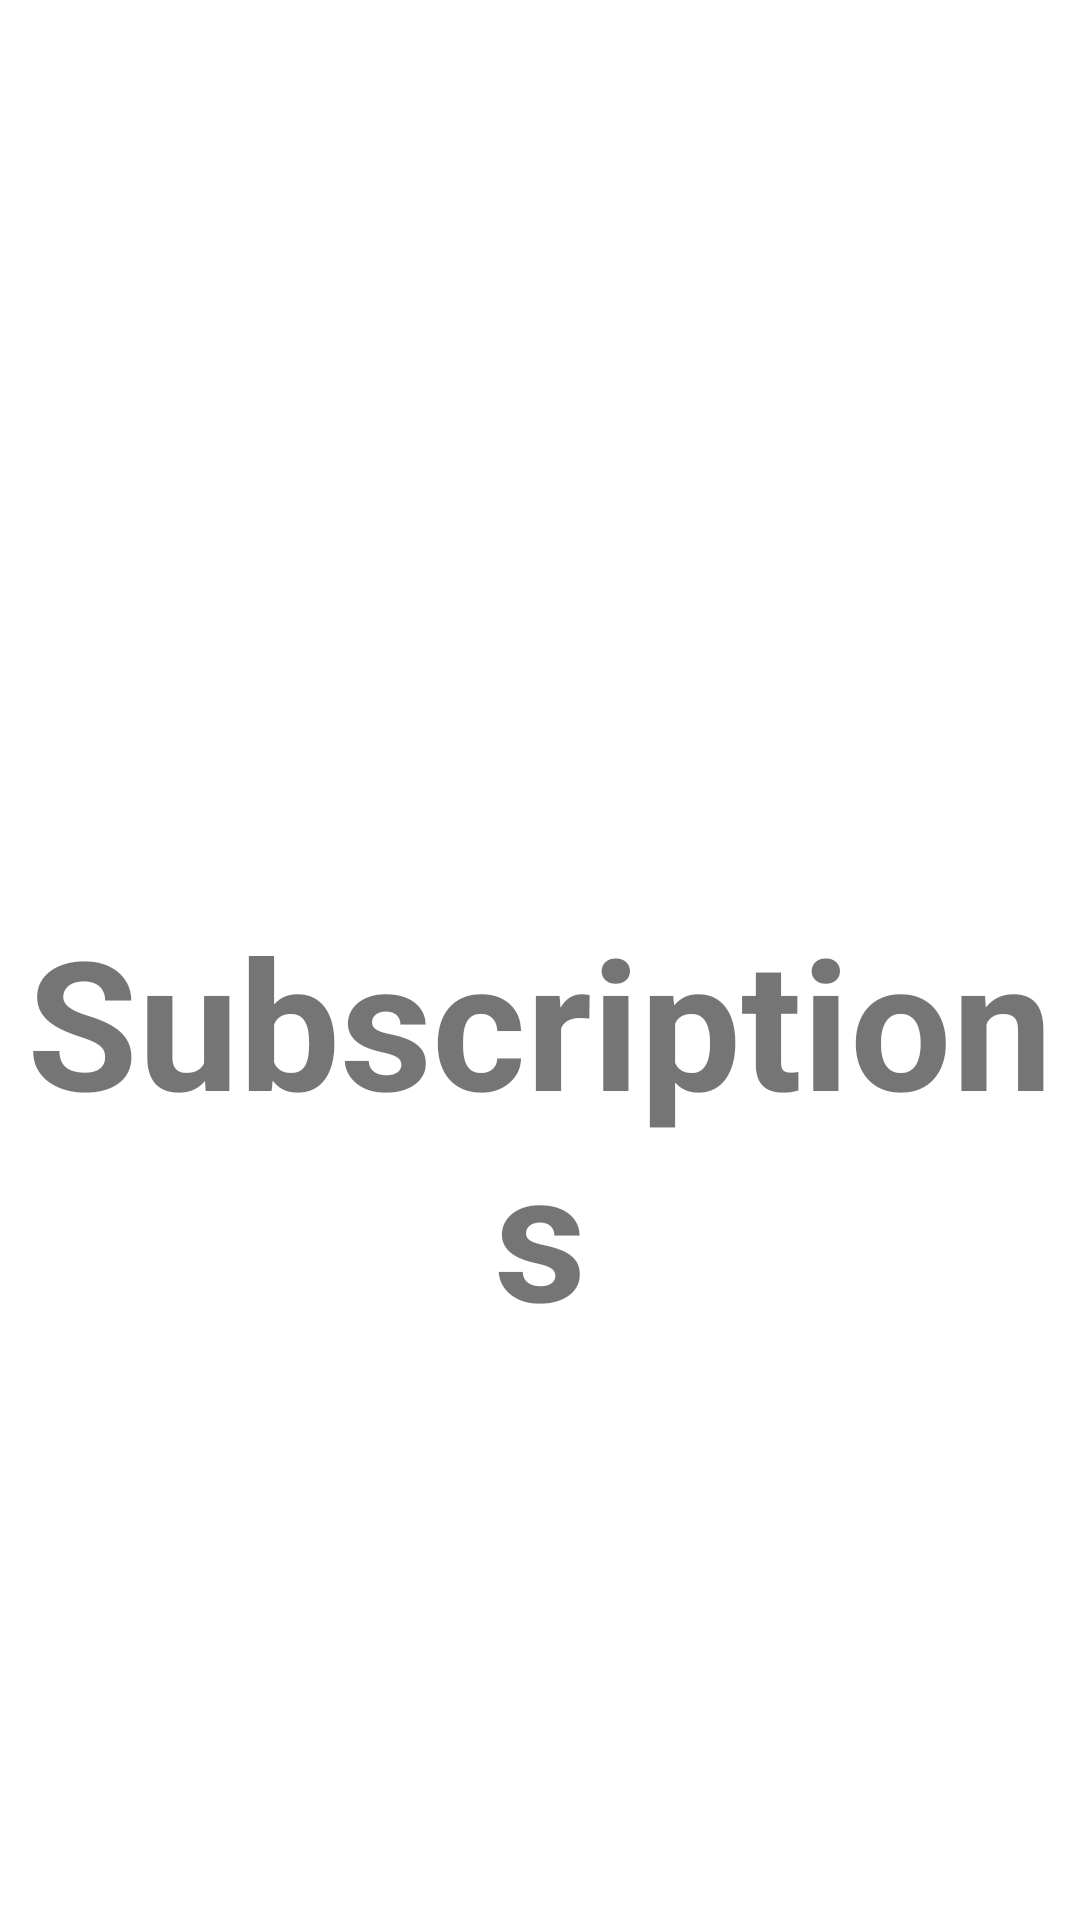

Reconstruct the res/layout file that produces this screen, plus the resources it refers to.
<!-- AndroidManifest.xml: application theme Theme.MADAssignment -->
<!-- res/layout/fragment_subscription.xml -->
<?xml version="1.0" encoding="utf-8"?>
<FrameLayout xmlns:android="http://schemas.android.com/apk/res/android"
    xmlns:tools="http://schemas.android.com/tools"
    android:layout_width="match_parent"
    android:layout_height="match_parent"
    android:background="@drawable/back1"
    tools:context=".SubscriptionFragment">

    <TextView
        android:layout_width="match_parent"
        android:layout_height="wrap_content"
        android:text="Subscriptions"
        android:textSize="60dp"
        android:textAlignment="center"
        android:layout_marginTop="300dp"
        android:textColor="@color/lavender"
        android:textStyle="bold"
        />

</FrameLayout>
<!-- resources referenced by this layout -->
<resources>
  <style name="Theme.MADAssignment" parent="Base.Theme.MADAssignment" />
  <style name="Base.Theme.MADAssignment" parent="Theme.MaterialComponents.DayNight.NoActionBar">
          
          <item name="colorPrimary">@color/lavender</item>
          <item name="colorPrimaryVariant">@color/lavender</item>
      </style>
</resources>
